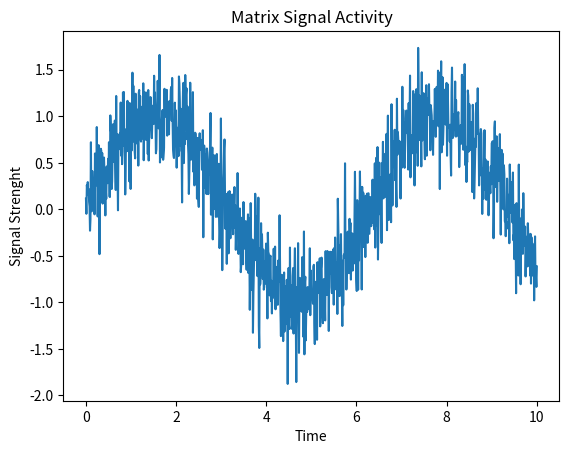

Here is the Python script that generated this plot:
def main() -> None:
    print("\nLOADING STATUS: Loading programs...")
    flag = True

    print("\nChecking dependencies...")
    try:
        import pandas as pd
        print(f"[OK] pandas ({pd.__version__}) - Data manipulation ready")
    except ModuleNotFoundError:
        flag = False
        print("[ERROR] pandas: Missin dependency")
        print("pip install -r requirements.txt\nor")
        print("poetry install")

    try:
        import numpy as np
        print(f"[OK] numpy ({np.__version__}) - Numerical computation ready")
    except ModuleNotFoundError:
        flag = False
        print("[ERROR] numpy: Missin dependency")
        print("pip install -r requirements.txt\nor")
        print("poetry install")
    try:
        import matplotlib as mat
        from matplotlib import pyplot as plt
        print(f"[OK] matplotlib ({mat.__version__}) - Visualization ready")
    except ModuleNotFoundError:
        flag = False
        print("[ERROR] matplotlib: Missin dependency")
        print("pip install -r requirements.txt\nor")
        print("poetry install")

    if flag:
        print("\nAnalyzing Matrix data...")
        print("Processing 1000 data points...")
        time = np.linspace(0, 10, 1000)
        sign = np.sin(time) + np.random.normal(0, 0.3, 1000)
        df = pd.DataFrame({
            "time": time,
            "signal": sign})

        print("Generating visualization...")
        plt.figure()
        plt.plot(df["time"], df["signal"])
        plt.title("Matrix Signal Activity")
        plt.xlabel("Time")
        plt.ylabel("Signal Strenght")
        plt.savefig("matrix_analysis.png")

        print("\nAnalysis complete!")
        print("Result saved to: matrix_analysis.png")


if __name__ == "__main__":
    main()
